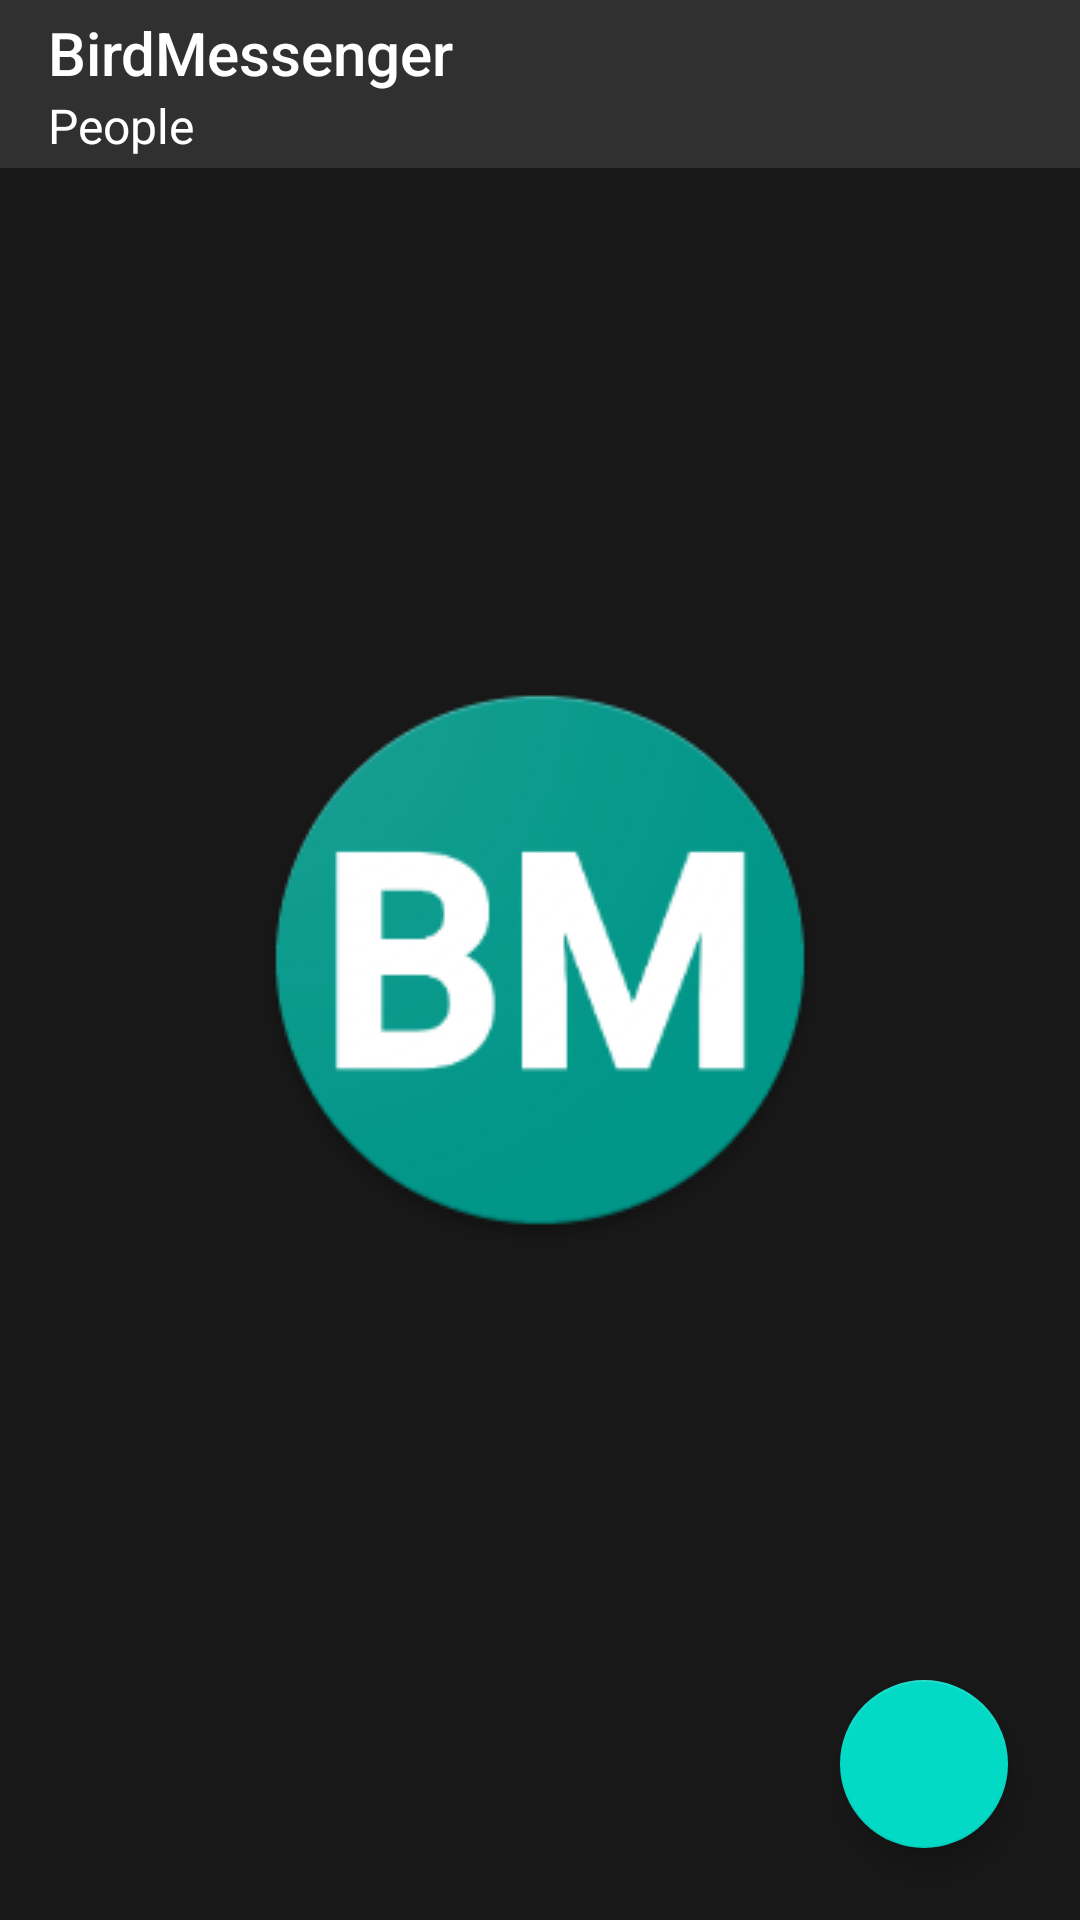

Produce the Android XML layout that renders to this screen, including the resource entries it uses.
<!-- AndroidManifest.xml: application theme SplashTheme -->
<!-- res/layout/activity_main.xml -->
<?xml version="1.0" encoding="utf-8"?>
<androidx.constraintlayout.widget.ConstraintLayout xmlns:android="http://schemas.android.com/apk/res/android"
    xmlns:app="http://schemas.android.com/apk/res-auto"
    xmlns:tools="http://schemas.android.com/tools"
    android:layout_width="match_parent"
    android:layout_height="match_parent"
    android:background="?attr/background_color"
    tools:context=".Activity.PeopleActivity">

    <Toolbar
        android:id="@+id/toolbar"
        android:layout_width="match_parent"
        android:background="#303030"
        android:layout_height="?actionBarSize"
        android:title="BirdMessenger"
        android:titleTextColor="?attr/font_color"
        android:subtitle="People"
        android:subtitleTextColor="?attr/font_color"
        app:layout_constraintTop_toTopOf="parent" />

    <androidx.recyclerview.widget.RecyclerView
        android:id="@+id/recyclerView"
        android:layout_width="match_parent"
        android:layout_height="match_parent"
        android:layout_marginTop="?actionBarSize"
        app:layout_constraintBottom_toBottomOf="parent"
        app:layout_constraintRight_toRightOf="parent"
        app:layout_constraintLeft_toLeftOf="parent"/>

    <com.google.android.material.floatingactionbutton.FloatingActionButton
        android:id="@+id/fab"
        android:layout_width="wrap_content"
        android:layout_height="wrap_content"
        app:layout_constraintBottom_toBottomOf="parent"
        app:layout_constraintRight_toRightOf="parent"
        android:layout_marginEnd="24dp"
        android:src="@drawable/add_person"
        android:layout_marginBottom="24dp"/>

</androidx.constraintlayout.widget.ConstraintLayout>
<!-- resources referenced by this layout -->
<resources>
  <style name="SplashTheme" parent="Theme.MaterialComponents.Light.NoActionBar">
          <item name="android:windowBackground">@drawable/splash_background</item>
          <item name="android:statusBarColor">@color/grey</item>
          <item name="android:windowFullscreen">true</item>
          <item name="android:navigationBarColor">@color/grey</item>
      </style>
  <!-- drawable splash_background (drawable) -->
  <?xml version="1.0" encoding="utf-8"?>
  <layer-list xmlns:android="http://schemas.android.com/apk/res/android">
      <item
          android:drawable="@color/grey"/>
  
      <item android:drawable="@drawable/app_icon"
          android:gravity="center"/>
  </layer-list>
  <color name="grey">#181818</color>
  <!-- drawable app_icon: png bitmap (drawable, 18349 bytes) -->
</resources>
